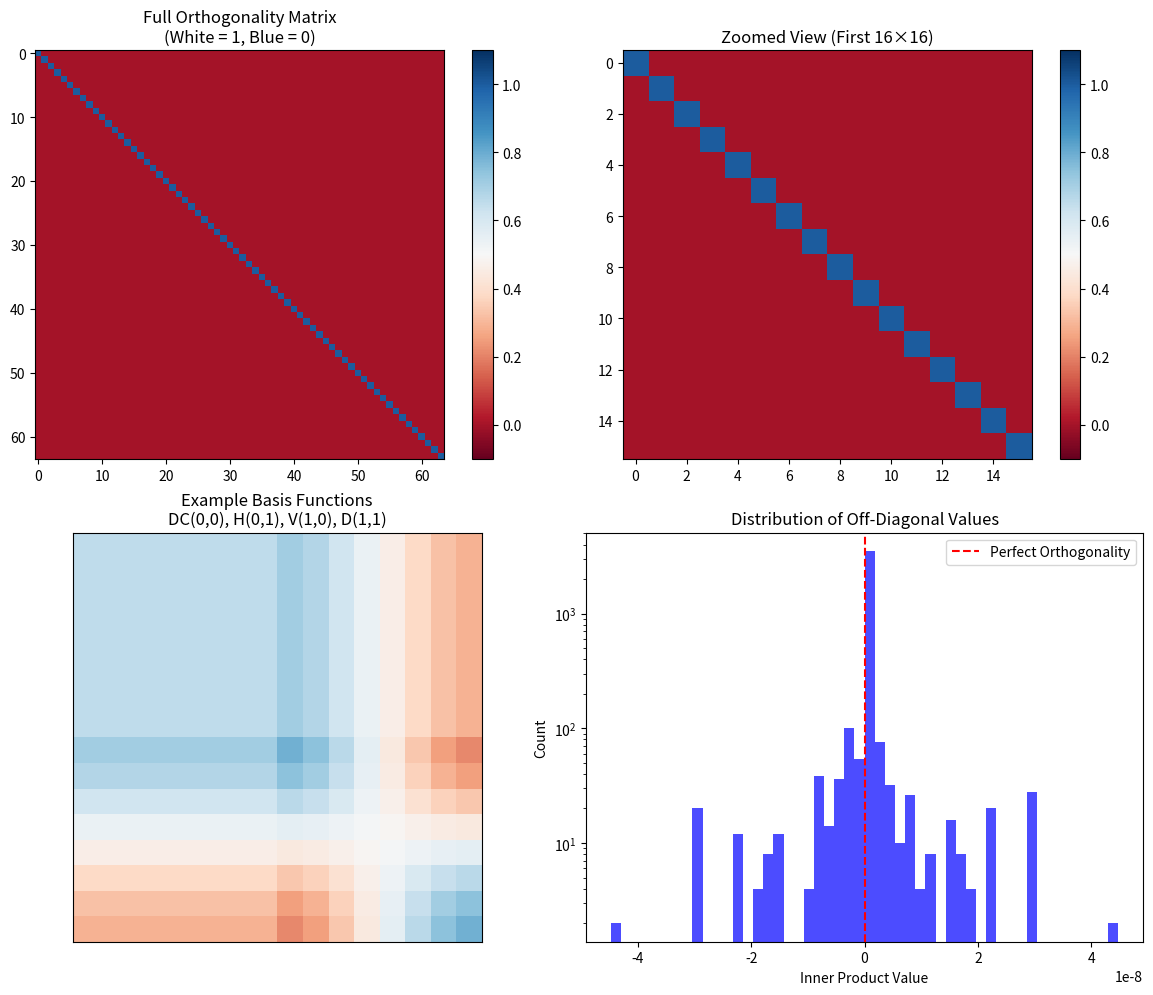

Write Python code to recreate this figure.
import numpy as np
import matplotlib.pyplot as plt

def create_dct_basis_function(u, v, N=8):
    """
    Create a single 2D DCT basis function for frequencies (u,v).
    
    Args:
        u, v: frequency indices (0 to N-1)
        N: block size (8 for JPEG)
    
    Returns:
        N×N numpy array representing the basis function
    """
    basis = np.zeros((N, N), dtype=np.float32)
    
    # Normalization factors - crucial for orthogonality
    cu = 1.0 / np.sqrt(2) if u == 0 else 1.0
    cv = 1.0 / np.sqrt(2) if v == 0 else 1.0
    
    for x in range(N):
        for y in range(N):
            cos_u = np.cos((2*x + 1) * u * np.pi / (2*N))
            cos_v = np.cos((2*y + 1) * v * np.pi / (2*N))
            basis[x, y] = (2.0 / N) * cu * cv * cos_u * cos_v
    
    return basis

def compute_inner_product(func1, func2):
    """
    Compute the inner product (dot product) of two 2D functions.
    This is the sum of element-wise multiplication.
    
    For orthogonal functions, this should be 0 when func1 ≠ func2
    and 1 when func1 == func2 (if normalized).
    """
    return np.sum(func1 * func2)

def demonstrate_orthogonality():
    """
    Demonstrate the orthogonality of DCT basis functions.
    """
    print("DCT BASIS FUNCTIONS ORTHOGONALITY DEMONSTRATION")
    print("=" * 60)
    
    N = 8  # 8x8 blocks
    
    # Generate all 64 basis functions
    basis_functions = {}
    for u in range(N):
        for v in range(N):
            basis_functions[(u, v)] = create_dct_basis_function(u, v, N)
    
    print("1. WHAT IS ORTHOGONALITY?")
    print("-" * 30)
    print("Two functions f and g are orthogonal if their inner product is zero:")
    print("⟨f, g⟩ = ∫f(x,y) × g(x,y) dx dy = 0  (continuous case)")
    print("⟨f, g⟩ = Σf[i,j] × g[i,j]           (discrete case)")
    print()
    
    # Test orthogonality between different basis functions
    print("2. TESTING ORTHOGONALITY")
    print("-" * 30)
    
    # Test a few specific pairs
    test_pairs = [
        ((0, 0), (0, 1)),  # DC vs horizontal frequency
        ((0, 0), (1, 0)),  # DC vs vertical frequency  
        ((1, 0), (0, 1)),  # Horizontal vs vertical
        ((1, 1), (2, 3)),  # Two different diagonal frequencies
        ((0, 0), (0, 0)),  # Same function with itself (should be 1)
    ]
    
    for (u1, v1), (u2, v2) in test_pairs:
        func1 = basis_functions[(u1, v1)]
        func2 = basis_functions[(u2, v2)]
        inner_product = compute_inner_product(func1, func2)
        
        if (u1, v1) == (u2, v2):
            print(f"⟨basis({u1},{v1}), basis({u2},{v2})⟩ = {inner_product:.6f} ← Same function (should be 1)")
        else:
            print(f"⟨basis({u1},{v1}), basis({u2},{v2})⟩ = {inner_product:.6f} ← Different functions (should be 0)")
    
    print()
    
    # Compute the full orthogonality matrix
    print("3. FULL ORTHOGONALITY MATRIX")
    print("-" * 30)
    print("Computing inner products between ALL pairs of basis functions...")
    
    orthogonality_matrix = np.zeros((64, 64))
    basis_list = []
    labels = []
    
    # Create flattened list of all basis functions for easier indexing
    idx = 0
    for u in range(N):
        for v in range(N):
            basis_list.append(basis_functions[(u, v)].flatten())
            labels.append(f"({u},{v})")
            idx += 1
    
    # Compute all pairwise inner products
    for i in range(64):
        for j in range(64):
            orthogonality_matrix[i, j] = np.dot(basis_list[i], basis_list[j])
    
    print(f"Max off-diagonal value: {np.max(np.abs(orthogonality_matrix - np.eye(64))):.2e}")
    print("(This should be very close to zero for perfect orthogonality)")
    print()
    
    return orthogonality_matrix, labels

def visualize_orthogonality(orthogonality_matrix, labels):
    """
    Create visualizations to show orthogonality properties.
    """
    # Create a heatmap of the orthogonality matrix
    plt.figure(figsize=(12, 10))
    
    # Show the full matrix
    plt.subplot(2, 2, 1)
    im = plt.imshow(orthogonality_matrix, cmap='RdBu', vmin=-0.1, vmax=1.1)
    plt.title('Full Orthogonality Matrix\n(White = 1, Blue = 0)', fontsize=12)
    plt.colorbar(im)
    
    # Show a zoomed section (first 16x16)
    plt.subplot(2, 2, 2)
    im2 = plt.imshow(orthogonality_matrix[:16, :16], cmap='RdBu', vmin=-0.1, vmax=1.1)
    plt.title('Zoomed View (First 16×16)', fontsize=12)
    plt.colorbar(im2)
    
    # Show some example basis functions
    plt.subplot(2, 2, 3)
    basis_examples = [
        create_dct_basis_function(0, 0),  # DC component
        create_dct_basis_function(0, 1),  # Low horizontal frequency
        create_dct_basis_function(1, 0),  # Low vertical frequency
        create_dct_basis_function(1, 1),  # Low diagonal frequency
    ]
    
    # Combine basis functions for visualization
    combined = np.hstack([
        np.vstack([basis_examples[0], basis_examples[2]]),
        np.vstack([basis_examples[1], basis_examples[3]])
    ])
    
    plt.imshow(combined, cmap='RdBu', vmin=-0.5, vmax=0.5)
    plt.title('Example Basis Functions\nDC(0,0), H(0,1), V(1,0), D(1,1)', fontsize=12)
    plt.xticks([])
    plt.yticks([])
    
    # Show histogram of off-diagonal values
    plt.subplot(2, 2, 4)
    off_diagonal = orthogonality_matrix[~np.eye(64, dtype=bool)]
    plt.hist(off_diagonal, bins=50, alpha=0.7, color='blue')
    plt.axvline(x=0, color='red', linestyle='--', label='Perfect Orthogonality')
    plt.title('Distribution of Off-Diagonal Values', fontsize=12)
    plt.xlabel('Inner Product Value')
    plt.ylabel('Count')
    plt.legend()
    plt.yscale('log')
    
    plt.tight_layout()
    plt.show()

def demonstrate_why_orthogonality_matters():
    """
    Show why orthogonality is crucial for the DCT to work properly.
    """
    print("\n4. WHY ORTHOGONALITY MATTERS")
    print("-" * 30)
    
    # Create a simple test signal
    test_block = np.zeros((8, 8))
    test_block[2:6, 2:6] = 100  # A square in the middle
    test_block = test_block - 128  # Shift to JPEG range
    
    print("Test signal: 4×4 square in center of 8×8 block")
    print(test_block.astype(int))
    print()
    
    # Compute DCT coefficients manually using basis functions
    N = 8
    coefficients = np.zeros((N, N))
    
    print("Computing DCT coefficients as inner products with basis functions:")
    
    for u in range(N):
        for v in range(N):
            basis_func = create_dct_basis_function(u, v, N)
            # The coefficient is the inner product of signal with basis function
            coefficients[u, v] = compute_inner_product(test_block, basis_func)
            
            if u < 3 and v < 3:  # Show first few coefficients
                print(f"Coefficient ({u},{v}) = ⟨signal, basis({u},{v})⟩ = {coefficients[u, v]:.2f}")
    
    print("\nFull DCT coefficient matrix:")
    print(coefficients.astype(int))
    print()
    
    # Reconstruct the signal using only these coefficients
    reconstructed = np.zeros((N, N))
    
    for u in range(N):
        for v in range(N):
            basis_func = create_dct_basis_function(u, v, N)
            # Each basis function contributes its coefficient amount
            reconstructed += coefficients[u, v] * basis_func
    
    print("Reconstructed signal (should match original):")
    print(reconstructed.astype(int))
    print()
    
    reconstruction_error = np.max(np.abs(test_block - reconstructed))
    print(f"Maximum reconstruction error: {reconstruction_error:.2e}")
    print("(This should be essentially zero due to orthogonality!)")
    
    return test_block, coefficients, reconstructed

if __name__ == "__main__":
    # Run the demonstrations
    orthogonality_matrix, labels = demonstrate_orthogonality()
    
    # Show why orthogonality matters
    test_signal, coeffs, reconstructed = demonstrate_why_orthogonality_matters()
    
    # Create visualizations
    print("\nGenerating visualizations...")
    visualize_orthogonality(orthogonality_matrix, labels)
